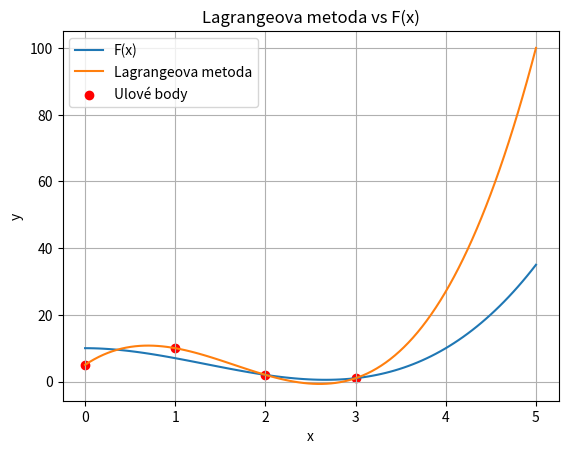

This chart was generated by the following Python code:
# Vykreslete polynom spolu s ulovými body
## řešení F(x) = x^3-4x^2+10
import matplotlib.pyplot as plt
import numpy as np
fi= [5,10,2,1]
def f(x):
    return x**3-4*x**2+10
def LagrangeovaMetoda(x, fi):
    n = len(fi)
    result = 0
    for i in range(n):
        term = fi[i]
        for j in range(n):
            if j != i:
                term *= (x - j) / (i - j)
        result += term
    return result
x_values = np.linspace(0, 5, 100)
f_values = [f(x) for x in x_values]
lagrange_values = [LagrangeovaMetoda(x, fi) for x in x_values]
plt.plot(x_values, f_values, label='F(x)')
plt.plot(x_values, lagrange_values, label='Lagrangeova metoda')
plt.scatter(range(len(fi)), fi, color='red', label='Ulové body')
plt.title('Lagrangeova metoda vs F(x)')
plt.xlabel('x')
plt.ylabel('y')
plt.legend()
plt.grid()
plt.show()
